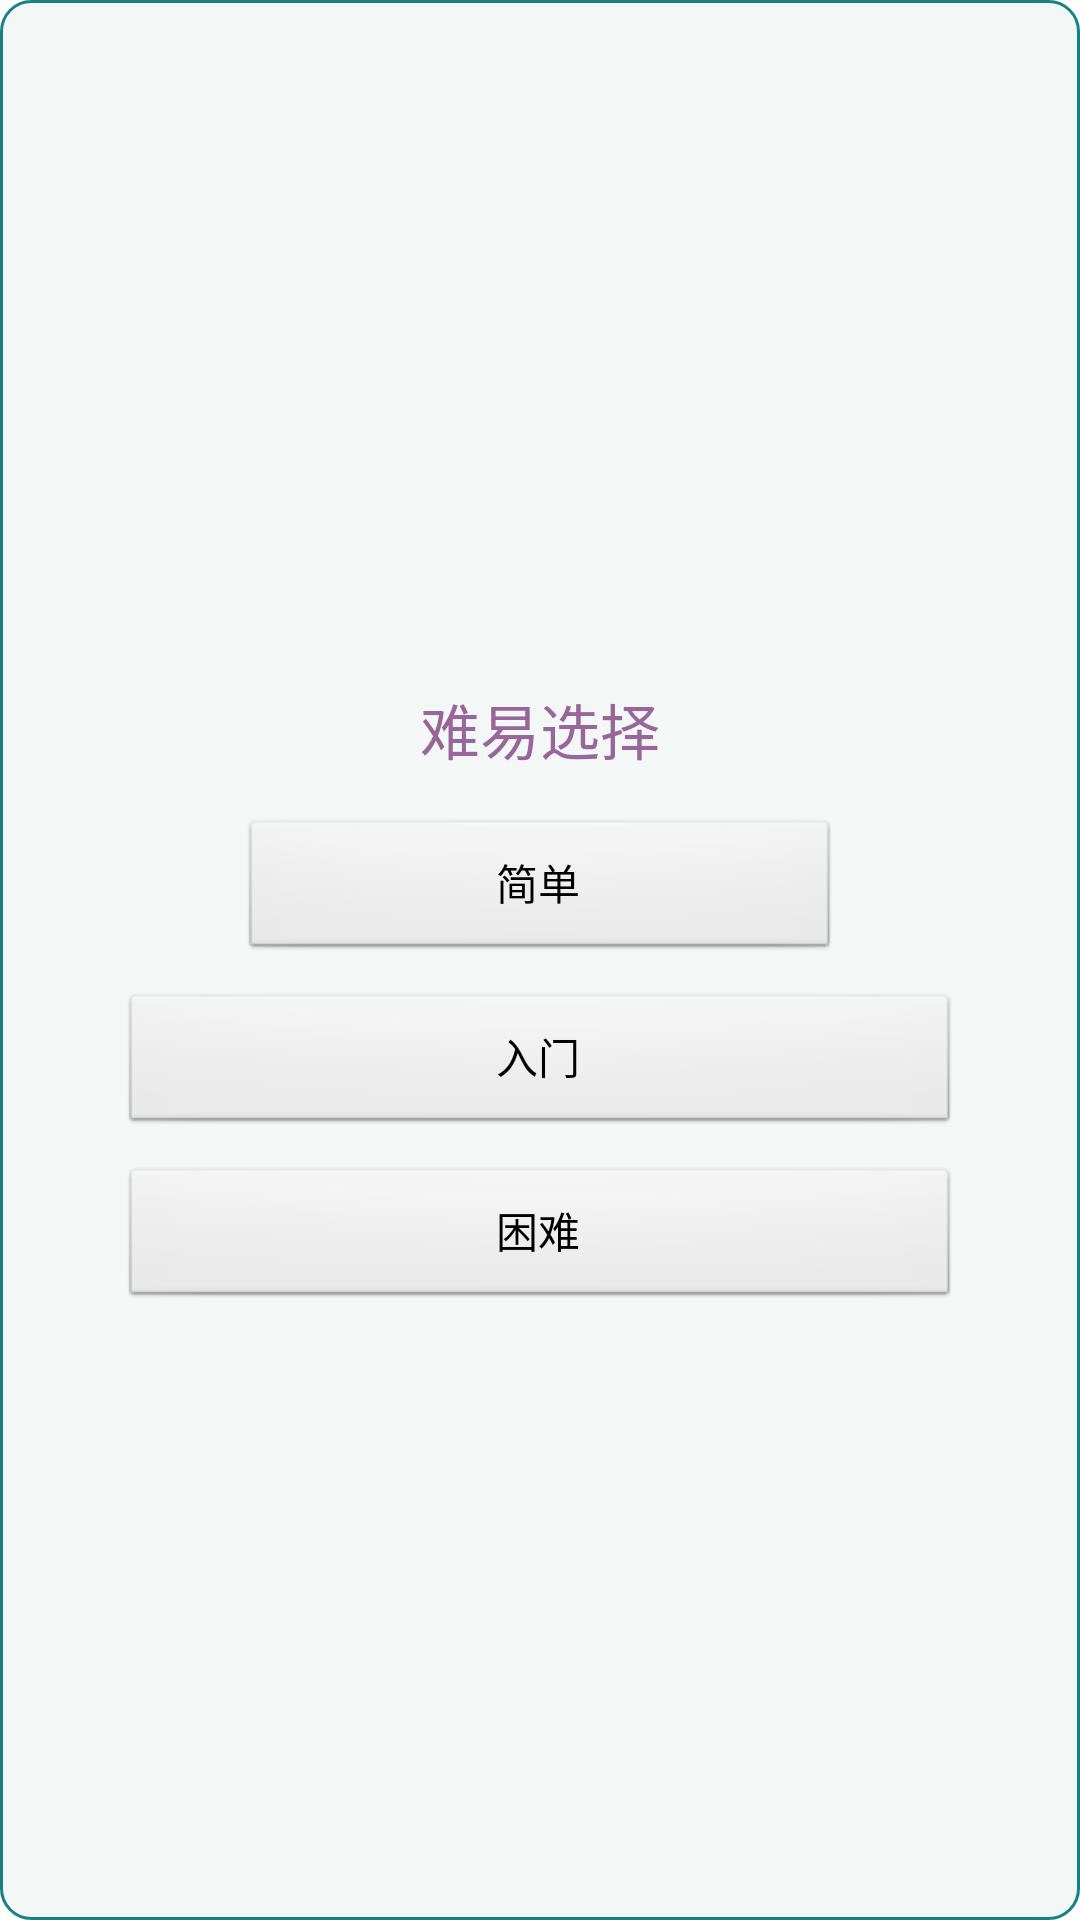

Reconstruct the res/layout file that produces this screen, plus the resources it refers to.
<!-- AndroidManifest.xml: application theme AppTheme -->
<!-- res/layout/activity_change_button.xml -->
<LinearLayout xmlns:android="http://schemas.android.com/apk/res/android"
    xmlns:tools="http://schemas.android.com/tools"

    android:layout_width="wrap_content"
    android:layout_height="wrap_content"
    android:padding="10dp"
    android:layout_gravity="center"
    android:gravity="center"
    android:orientation="vertical"
    android:background="@drawable/num_button" >



    <LinearLayout
        android:id="@+id/content"
        android:layout_width="match_parent"
        android:layout_height="match_parent"
        android:paddingLeft="30dp"
        android:paddingRight="30dp"
        android:gravity="center"
        android:orientation="vertical" >

        <TextView
            android:layout_marginTop="25dp"
            android:background="#00000000"
            android:layout_width="wrap_content"
            android:layout_height="wrap_content"
            android:text="难易选择"
            android:textSize="20dp"
            android:textColor="#969" />
        <Button
            android:id="@+id/easy_bt"
            android:layout_width="200dp"
            android:layout_height="wrap_content"
            android:layout_marginTop="15dp"
            android:text="简单"
            android:textColor="#000000" />

        <Button
            android:id="@+id/medium_bt"
            android:layout_width="match_parent"
            android:layout_height="wrap_content"
            android:layout_marginTop="10dp"
            android:text="入门"
            android:textColor="#000000" />

        <Button
            android:id="@+id/hard_bt"
            android:layout_width="match_parent"
            android:layout_height="wrap_content"
            android:layout_marginTop="10dp"
            android:text="困难"
            android:textColor="#000000" />


    </LinearLayout>
</LinearLayout>
<!-- resources referenced by this layout -->
<resources>
  <!-- drawable num_button (drawable) -->
  <?xml version="1.0" encoding="utf-8"?>
  <shape xmlns:android="http://schemas.android.com/apk/res/android" >
      <corners android:radius="10dp"/>
      <solid android:color="#114D9989"/>
      <stroke android:width="1dp" android:color="#168284"/>
  </shape>
  <style name="AppTheme" parent="AppBaseTheme">
          
      </style>
  <style name="AppBaseTheme" parent="android:Theme.Light">
          
      </style>
</resources>
